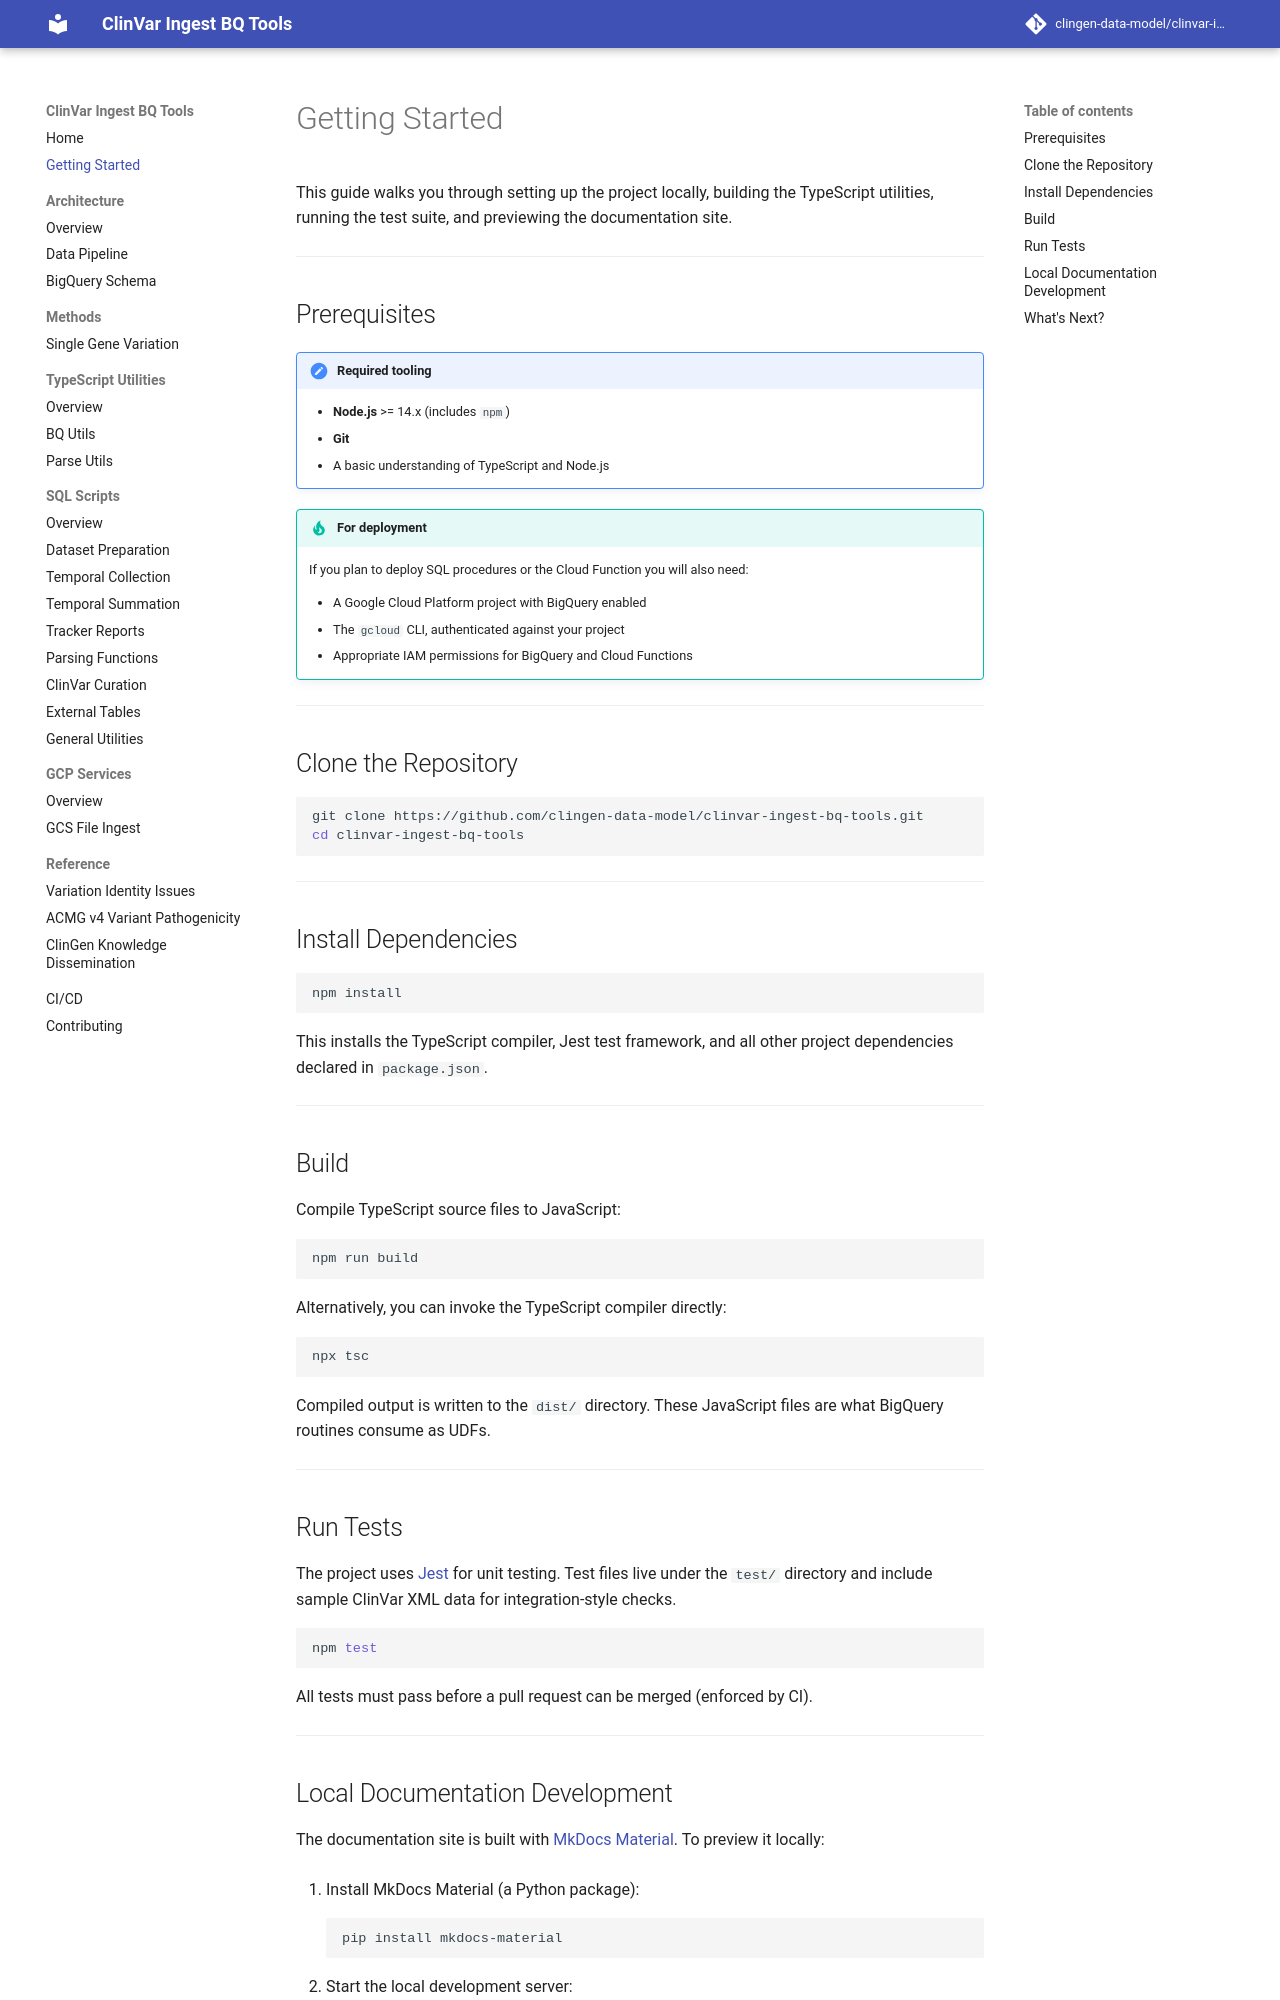

repository: clingen-data-model/clinvar-ingest-bq-tools · page: getting-started/index.html · generator: mkdocs

# Getting Started

This guide walks you through setting up the project locally, building the
TypeScript utilities, running the test suite, and previewing the documentation
site.

---

## Prerequisites

!!! note "Required tooling"
    - **Node.js** >= 14.x (includes `npm`)
    - **Git**
    - A basic understanding of TypeScript and Node.js

!!! tip "For deployment"
    If you plan to deploy SQL procedures or the Cloud Function you will also
    need:

    - A Google Cloud Platform project with BigQuery enabled
    - The `gcloud` CLI, authenticated against your project
    - Appropriate IAM permissions for BigQuery and Cloud Functions

---

## Clone the Repository

```sh
git clone https://github.com/clingen-data-model/clinvar-ingest-bq-tools.git
cd clinvar-ingest-bq-tools
```

---

## Install Dependencies

```sh
npm install
```

This installs the TypeScript compiler, Jest test framework, and all other
project dependencies declared in `package.json`.

---

## Build

Compile TypeScript source files to JavaScript:

```sh
npm run build
```

Alternatively, you can invoke the TypeScript compiler directly:

```sh
npx tsc
```

Compiled output is written to the `dist/` directory. These JavaScript files are
what BigQuery routines consume as UDFs.

---

## Run Tests

The project uses [Jest](https://jestjs.io/) for unit testing. Test files live
under the `test/` directory and include sample ClinVar XML data for
integration-style checks.

```sh
npm test
```

All tests must pass before a pull request can be merged (enforced by CI).

---
